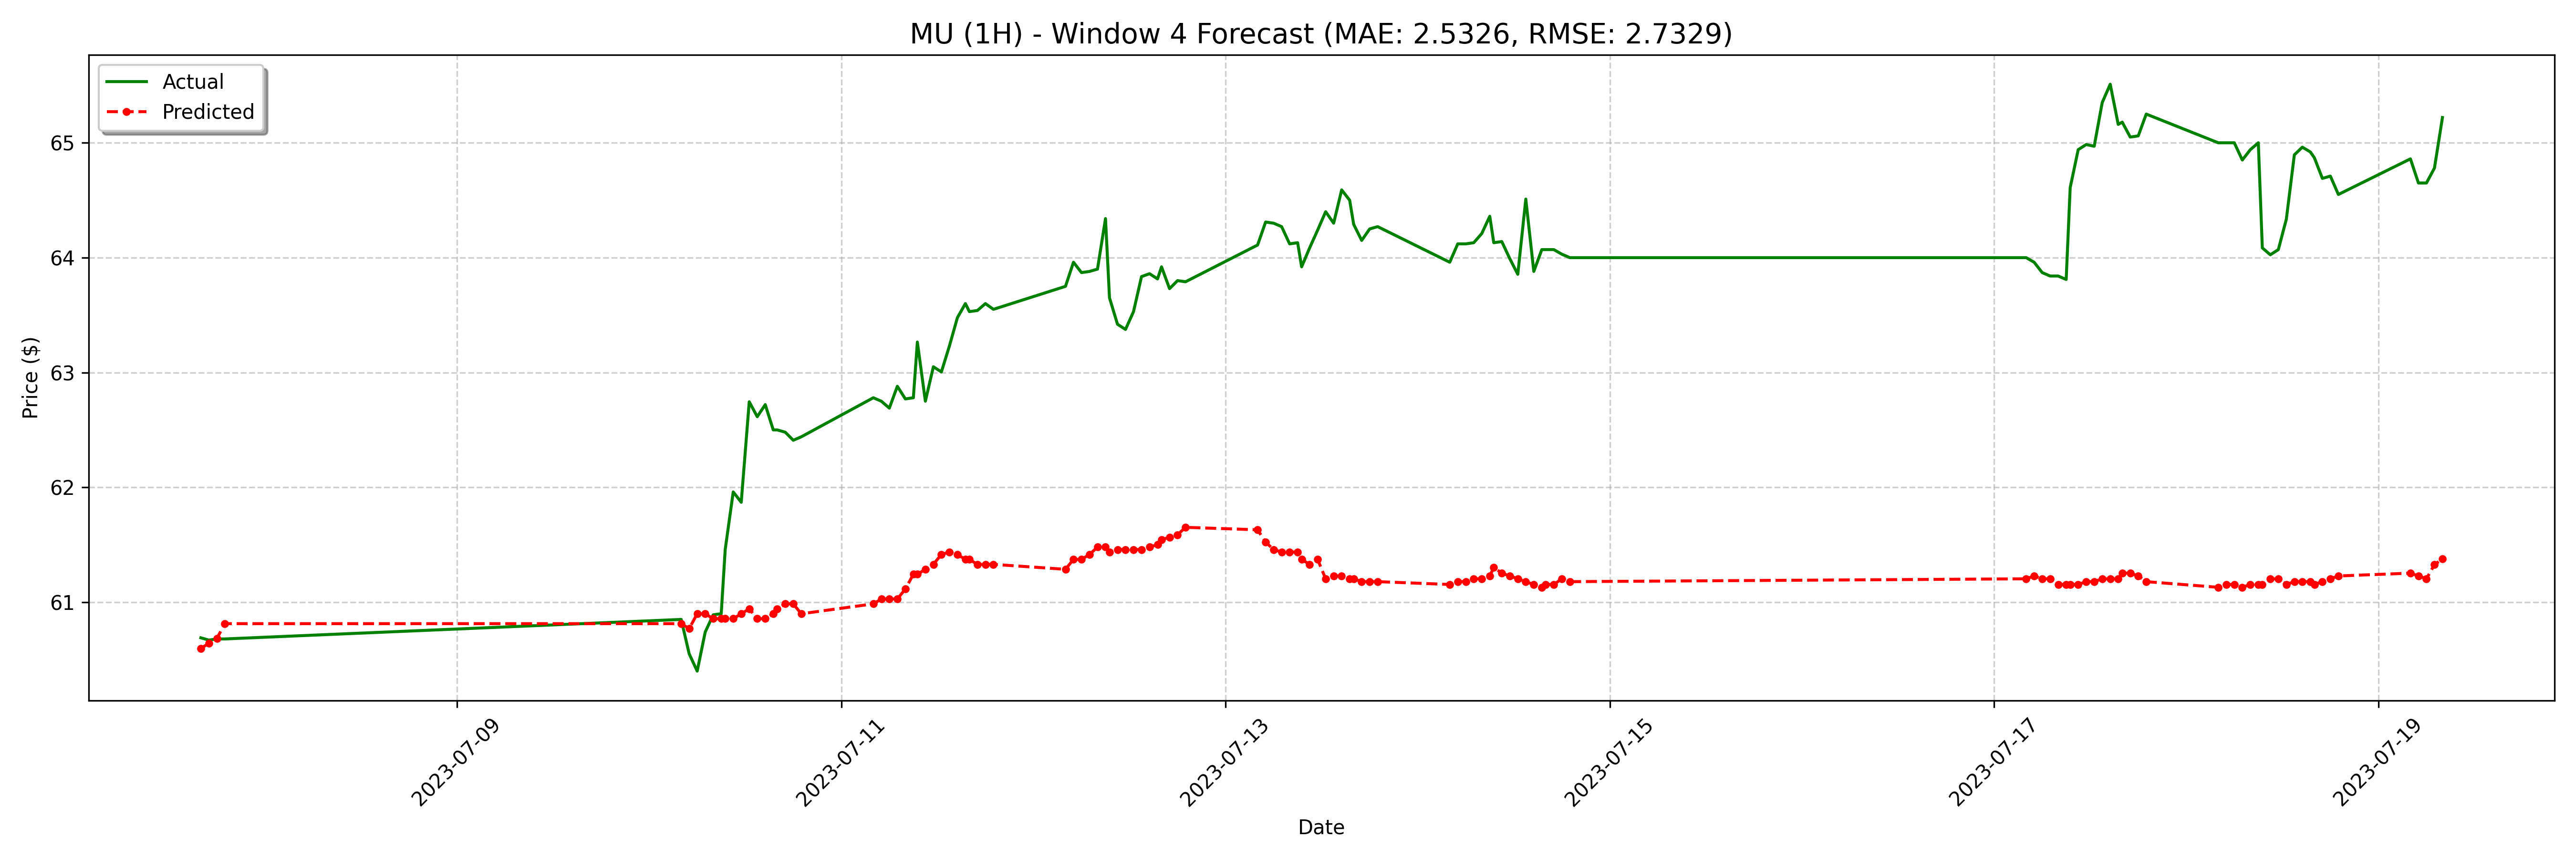

Data behind this chart, as committed beside it:
date, actual, forecast
2023-07-07 16:00:00-04:00, 60.69, 60.6
2023-07-07 17:00:00-04:00, 60.67, 60.64
2023-07-07 18:00:00-04:00, 60.68, 60.68
2023-07-07 19:00:00-04:00, 60.68, 60.81
2023-07-10 04:00:00-04:00, 60.85, 60.81
2023-07-10 05:00:00-04:00, 60.55, 60.77
2023-07-10 06:00:00-04:00, 60.4, 60.9
2023-07-10 07:00:00-04:00, 60.74, 60.9
2023-07-10 08:00:00-04:00, 60.89, 60.86
2023-07-10 09:00:00-04:00, 60.9, 60.86
2023-07-10 09:30:00-04:00, 61.46, 60.86
2023-07-10 10:30:00-04:00, 61.96, 60.86
2023-07-10 11:30:00-04:00, 61.87, 60.9
2023-07-10 12:30:00-04:00, 62.74, 60.94
2023-07-10 13:30:00-04:00, 62.62, 60.86
2023-07-10 14:30:00-04:00, 62.72, 60.86
2023-07-10 15:30:00-04:00, 62.5, 60.9
2023-07-10 16:00:00-04:00, 62.5, 60.94
2023-07-10 17:00:00-04:00, 62.48, 60.99
2023-07-10 18:00:00-04:00, 62.41, 60.99
2023-07-10 19:00:00-04:00, 62.44, 60.9
2023-07-11 04:00:00-04:00, 62.78, 60.99
2023-07-11 05:00:00-04:00, 62.75, 61.03
2023-07-11 06:00:00-04:00, 62.69, 61.03
2023-07-11 07:00:00-04:00, 62.88, 61.03
2023-07-11 08:00:00-04:00, 62.77, 61.11
2023-07-11 09:00:00-04:00, 62.78, 61.24
2023-07-11 09:30:00-04:00, 63.27, 61.24
2023-07-11 10:30:00-04:00, 62.75, 61.29
2023-07-11 11:30:00-04:00, 63.05, 61.33
2023-07-11 12:30:00-04:00, 63.01, 61.42
2023-07-11 13:30:00-04:00, 63.23, 61.44
2023-07-11 14:30:00-04:00, 63.48, 61.42
2023-07-11 15:30:00-04:00, 63.6, 61.37
2023-07-11 16:00:00-04:00, 63.53, 61.37
2023-07-11 17:00:00-04:00, 63.54, 61.33
2023-07-11 18:00:00-04:00, 63.6, 61.33
2023-07-11 19:00:00-04:00, 63.55, 61.33
2023-07-12 04:00:00-04:00, 63.75, 61.29
2023-07-12 05:00:00-04:00, 63.96, 61.37
2023-07-12 06:00:00-04:00, 63.87, 61.37
2023-07-12 07:00:00-04:00, 63.88, 61.42
2023-07-12 08:00:00-04:00, 63.9, 61.48
2023-07-12 09:00:00-04:00, 64.34, 61.48
2023-07-12 09:30:00-04:00, 63.65, 61.44
2023-07-12 10:30:00-04:00, 63.42, 61.46
2023-07-12 11:30:00-04:00, 63.38, 61.46
2023-07-12 12:30:00-04:00, 63.53, 61.46
2023-07-12 13:30:00-04:00, 63.84, 61.46
2023-07-12 14:30:00-04:00, 63.86, 61.48
2023-07-12 15:30:00-04:00, 63.81, 61.5
2023-07-12 16:00:00-04:00, 63.92, 61.54
2023-07-12 17:00:00-04:00, 63.73, 61.57
2023-07-12 18:00:00-04:00, 63.8, 61.59
2023-07-12 19:00:00-04:00, 63.79, 61.65
2023-07-13 04:00:00-04:00, 64.11, 61.63
2023-07-13 05:00:00-04:00, 64.31, 61.52
2023-07-13 06:00:00-04:00, 64.3, 61.46
2023-07-13 07:00:00-04:00, 64.27, 61.44
2023-07-13 08:00:00-04:00, 64.12, 61.44
... 68 more rows
